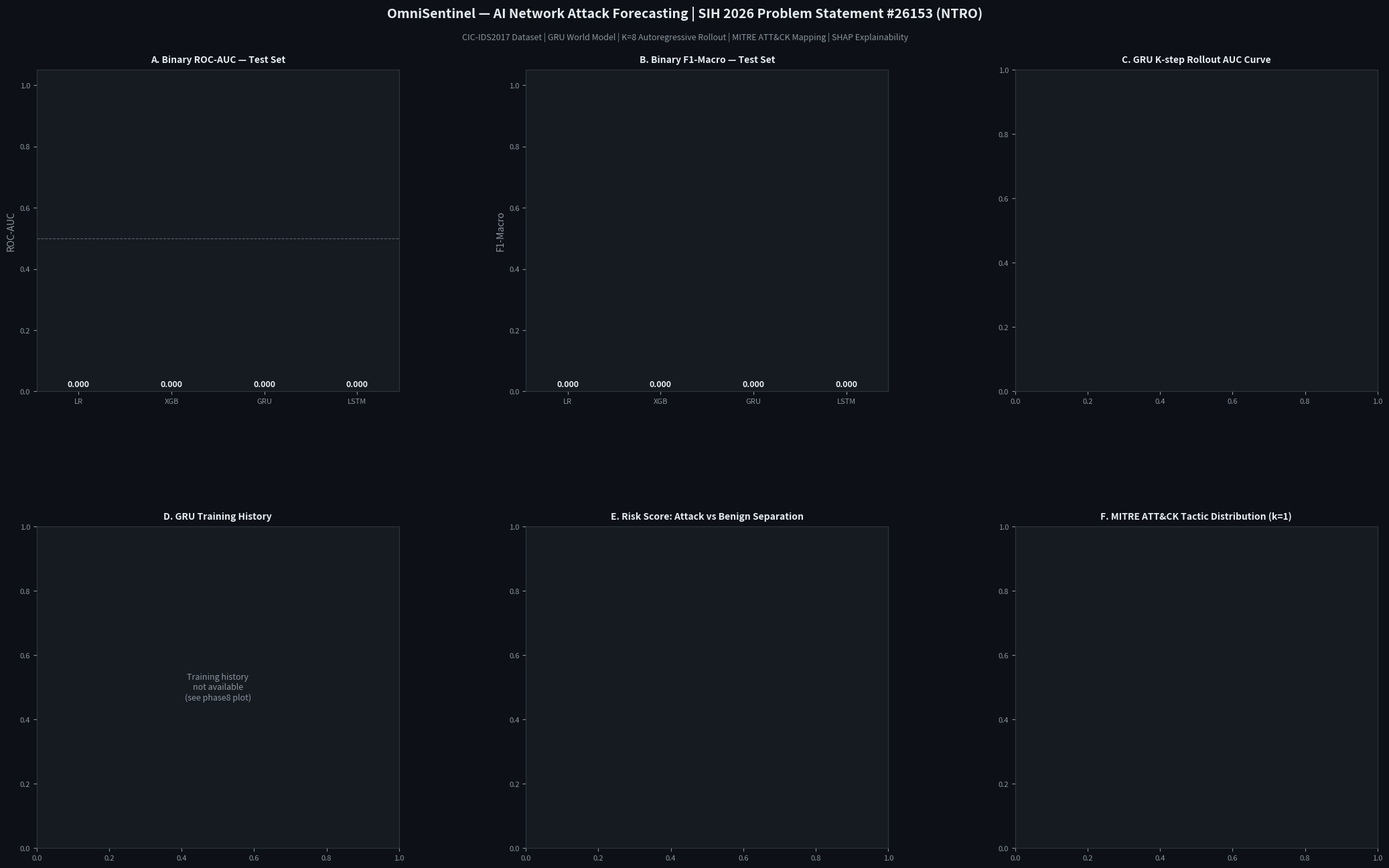

The matplotlib source for this figure: (Note: this script raises an exception after producing the figure.)
"""
PHASE 18 – Master Visualization Report
=======================================
Generates a comprehensive multi-panel summary figure combining
results from all phases into one publication-quality report image.

Outputs:
  results/plots/phase18_master_report.png
  results/plots/phase18_training_summary.png
"""
import json, warnings
from pathlib import Path
import numpy as np
import matplotlib; matplotlib.use("Agg")
import matplotlib.pyplot as plt
import matplotlib.gridspec as gridspec
from matplotlib.patches import Patch, FancyBboxPatch
import matplotlib.patheffects as pe

warnings.filterwarnings("ignore")

BASE_DIR    = Path("/Users/manishbasnet/Desktop/omnisentinel/ai-network-attack-forecasting")
METRICS_DIR = BASE_DIR / "results" / "metrics"
PLOTS_DIR   = BASE_DIR / "results" / "plots"

print("=" * 70)
print("PHASE 18 – MASTER VISUALIZATION REPORT")
print("=" * 70)

def load(fname):
    p = METRICS_DIR / fname
    if not p.exists():
        return None
    with open(p) as f:
        return json.load(f)

lr   = load("phase6_lr_metrics.json")
xgb  = load("phase7_xgb_metrics.json")
gru  = load("phase8_gru_metrics.json")
lstm = load("phase9_lstm_metrics.json")
ph10 = load("phase10_forecasting_metrics.json")

# ══════════════════════════════════════════════════════════════════════════════
# FIGURE 1: Master 6-panel summary
# ══════════════════════════════════════════════════════════════════════════════
print("\n[PANEL 1] Master 6-panel summary figure...")

fig = plt.figure(figsize=(22, 14))
fig.patch.set_facecolor("#0d1117")

gs = gridspec.GridSpec(2, 3, figure=fig, hspace=0.42, wspace=0.35,
                        left=0.06, right=0.97, top=0.90, bottom=0.07)

DARK   = "#0d1117"
PANEL  = "#161b22"
TEXT   = "#e6edf3"
MUTED  = "#8b949e"
BLUE   = "#58a6ff"
GREEN  = "#3fb950"
RED    = "#f85149"
ORANGE = "#d29922"
PURPLE = "#bc8cff"

def styled_ax(ax, title):
    ax.set_facecolor(PANEL)
    for spine in ax.spines.values():
        spine.set_edgecolor("#30363d")
    ax.tick_params(colors=MUTED, labelsize=8)
    ax.xaxis.label.set_color(MUTED)
    ax.yaxis.label.set_color(MUTED)
    ax.set_title(title, color=TEXT, fontsize=10, fontweight="bold", pad=8)

# ── Panel A: Benchmark Binary AUC ─────────────────────────────────────────────
ax_a = fig.add_subplot(gs[0, 0])
styled_ax(ax_a, "A. Binary ROC-AUC — Test Set")
models = ["LR", "XGB", "GRU", "LSTM"]
colors_m = [BLUE, RED, GREEN, PURPLE]
aucs = [
    lr.get("binary", {}).get("test", {}).get("roc_auc", 0)   if lr   else 0,
    xgb.get("binary", {}).get("test", {}).get("roc_auc", 0)  if xgb  else 0,
    gru.get("binary", {}).get("test", {}).get("roc_auc", 0)  if gru  else 0,
    lstm.get("binary", {}).get("test", {}).get("roc_auc", 0) if lstm else 0,
]
bars = ax_a.bar(models, aucs, color=colors_m, edgecolor=DARK, linewidth=0.5, width=0.55)
ax_a.axhline(0.5, color=MUTED, linestyle="--", linewidth=0.8, alpha=0.6)
ax_a.set_ylim(0, 1.05)
ax_a.set_ylabel("ROC-AUC", color=MUTED)
for bar, val in zip(bars, aucs):
    ax_a.text(bar.get_x() + bar.get_width()/2, val + 0.01,
              f"{val:.3f}", ha="center", va="bottom", color=TEXT, fontsize=9, fontweight="bold")

# ── Panel B: Binary F1 Macro ──────────────────────────────────────────────────
ax_b = fig.add_subplot(gs[0, 1])
styled_ax(ax_b, "B. Binary F1-Macro — Test Set")
f1s = [
    lr.get("binary", {}).get("test", {}).get("f1_macro", 0)   if lr   else 0,
    xgb.get("binary", {}).get("test", {}).get("f1_macro", 0)  if xgb  else 0,
    gru.get("binary", {}).get("test", {}).get("f1_macro", 0)  if gru  else 0,
    lstm.get("binary", {}).get("test", {}).get("f1_macro", 0) if lstm else 0,
]
bars = ax_b.bar(models, f1s, color=colors_m, edgecolor=DARK, linewidth=0.5, width=0.55)
ax_b.set_ylim(0, 1.05)
ax_b.set_ylabel("F1-Macro", color=MUTED)
for bar, val in zip(bars, f1s):
    ax_b.text(bar.get_x() + bar.get_width()/2, val + 0.01,
              f"{val:.3f}", ha="center", va="bottom", color=TEXT, fontsize=9, fontweight="bold")

# ── Panel C: K-step Rollout AUC ───────────────────────────────────────────────
ax_c = fig.add_subplot(gs[0, 2])
styled_ax(ax_c, "C. GRU K-step Rollout AUC Curve")
if ph10:
    k_aucs = ph10.get("rollout_auc", {})
    ks     = sorted([int(k) for k in k_aucs.keys()])
    auc_v  = [k_aucs[str(k)] for k in ks]
    ax_c.plot(ks, auc_v, "o-", color=GREEN, linewidth=2.5, markersize=6,
              markerfacecolor=DARK, markeredgecolor=GREEN, markeredgewidth=2)
    ax_c.fill_between(ks, auc_v, alpha=0.12, color=GREEN)
    ax_c.axhline(0.5, color=MUTED, linestyle="--", linewidth=0.8, alpha=0.6)
    ax_c.set_xticks(ks); ax_c.set_xticklabels([f"k={k}" for k in ks], fontsize=7)
    ax_c.set_ylim(0.5, 0.90)
    ax_c.set_ylabel("AUC", color=MUTED)
    ax_c.set_xlabel("Rollout Step", color=MUTED)
    for k, v in zip(ks, auc_v):
        ax_c.annotate(f"{v:.3f}", (k, v), textcoords="offset points",
                      xytext=(0, 7), ha="center", fontsize=7, color=GREEN)

# ── Panel D: Training Curves (GRU) ────────────────────────────────────────────
ax_d = fig.add_subplot(gs[1, 0])
styled_ax(ax_d, "D. GRU Training History")
if gru and "training_history" in gru:
    hist  = gru["training_history"]
    eps   = list(range(1, len(hist["train_loss"]) + 1))
    ax_d.plot(eps, hist["train_loss"], color=BLUE,   linewidth=1.8, label="Train Loss")
    ax_d.plot(eps, hist["val_loss"],   color=RED,    linewidth=1.8, label="Val Loss",   linestyle="--")
    ax_d.set_ylabel("Loss", color=MUTED)
    ax_d.set_xlabel("Epoch", color=MUTED)
    ax_d.legend(fontsize=8, facecolor=DARK, labelcolor=TEXT, edgecolor="#30363d")
else:
    ax_d.text(0.5, 0.5, "Training history\nnot available\n(see phase8 plot)",
              ha="center", va="center", color=MUTED, fontsize=9, transform=ax_d.transAxes)

# ── Panel E: Risk Score Separation ────────────────────────────────────────────
ax_e = fig.add_subplot(gs[1, 1])
styled_ax(ax_e, "E. Risk Score: Attack vs Benign Separation")
if ph10:
    risk_data = ph10.get("risk_analysis", {})
    atk_mean  = risk_data.get("attack_mean_risk",  ph10.get("attack_mean_risk",  56.4))
    ben_mean  = risk_data.get("benign_mean_risk",   ph10.get("benign_mean_risk",  12.8))
    delta     = atk_mean - ben_mean
    categories = ["BENIGN\nMean Risk", "ATTACK\nMean Risk", "Separation\n(Δ)"]
    values     = [ben_mean, atk_mean, delta]
    bar_colors = [GREEN, RED, ORANGE]
    bars = ax_e.bar(categories, values, color=bar_colors, edgecolor=DARK, linewidth=0.5, width=0.5)
    ax_e.set_ylim(0, 110)
    ax_e.set_ylabel("Risk Score (0–100)", color=MUTED)
    for bar, val in zip(bars, values):
        ax_e.text(bar.get_x() + bar.get_width()/2, val + 1.5,
                  f"{val:.1f}", ha="center", va="bottom", color=TEXT, fontsize=11, fontweight="bold")

# ── Panel F: MITRE Tactic Distribution ────────────────────────────────────────
ax_f = fig.add_subplot(gs[1, 2])
styled_ax(ax_f, "F. MITRE ATT&CK Tactic Distribution (k=1)")
if ph10:
    tactic_data = ph10.get("mitre_tactic_distribution", {})
    if not tactic_data:
        # Try alternate key
        tactic_data = ph10.get("tactic_distribution", {})
    if tactic_data:
        sorted_t = sorted(tactic_data.items(), key=lambda x: -x[1])[:6]
        tnames   = [t[0] if t[0] else "BENIGN" for t in sorted_t]
        tcounts  = [t[1] for t in sorted_t]
        tcolors  = [RED if "Impact" in n else GREEN if "BENIGN" in n
                    else ORANGE if "Credential" in n else BLUE for n in tnames]
        ax_f.barh(tnames[::-1], tcounts[::-1], color=tcolors[::-1],
                  edgecolor=DARK, linewidth=0.5, height=0.6)
        ax_f.set_xlabel("Sequence Count", color=MUTED)
    else:
        ax_f.text(0.5, 0.5, "See phase10\nmitre_tactic_dist.png",
                  ha="center", va="center", color=MUTED, fontsize=9, transform=ax_f.transAxes)

# ── Super title ────────────────────────────────────────────────────────────────
fig.text(0.5, 0.96,
         "OmniSentinel — AI Network Attack Forecasting | SIH 2026 Problem Statement #26153 (NTRO)",
         ha="center", va="center", fontsize=14, fontweight="bold", color=TEXT)
fig.text(0.5, 0.935,
         "CIC-IDS2017 Dataset | GRU World Model | K=8 Autoregressive Rollout | MITRE ATT&CK Mapping | SHAP Explainability",
         ha="center", va="center", fontsize=9, color=MUTED)

plt.savefig(PLOTS_DIR / "phase18_master_report.png", dpi=150,
            bbox_inches="tight", facecolor=DARK)
plt.close()
print("  Plot 1 saved: phase18_master_report.png")

# ══════════════════════════════════════════════════════════════════════════════
# FIGURE 2: Model comparison heatmap
# ══════════════════════════════════════════════════════════════════════════════
print("[PANEL 2] Model comparison heatmap...")

metrics_list = ["accuracy", "f1_macro", "recall_macro", "roc_auc"]
metric_labels = ["Accuracy", "F1-Macro", "Recall-Macro", "ROC-AUC"]
model_names   = ["LR", "XGB", "GRU", "LSTM"]

data = np.zeros((len(model_names), len(metrics_list)))
srcs = [
    lr.get("binary", {}).get("test", {})   if lr   else {},
    xgb.get("binary", {}).get("test", {})  if xgb  else {},
    gru.get("binary", {}).get("test", {})  if gru  else {},
    lstm.get("binary", {}).get("test", {}) if lstm else {},
]
for i, src in enumerate(srcs):
    for j, m in enumerate(metrics_list):
        data[i, j] = src.get(m, 0)

fig2, ax = plt.subplots(figsize=(9, 5))
fig2.patch.set_facecolor(DARK)
ax.set_facecolor(DARK)

im = ax.imshow(data, cmap="YlOrRd", vmin=0.4, vmax=1.0, aspect="auto")
cbar = fig2.colorbar(im, ax=ax, fraction=0.046, pad=0.04)
cbar.ax.tick_params(labelcolor=TEXT, labelsize=9)
cbar.set_label("Score", color=TEXT)

ax.set_xticks(range(len(metric_labels))); ax.set_xticklabels(metric_labels, color=TEXT, fontsize=10)
ax.set_yticks(range(len(model_names)));   ax.set_yticklabels(model_names,   color=TEXT, fontsize=11, fontweight="bold")
ax.tick_params(colors=TEXT)
for spine in ax.spines.values(): spine.set_edgecolor("#30363d")

for i in range(len(model_names)):
    for j in range(len(metrics_list)):
        val = data[i, j]
        ax.text(j, i, f"{val:.3f}", ha="center", va="center",
                color="black" if val > 0.7 else TEXT, fontsize=11, fontweight="bold")

ax.set_title("Model Benchmark Heatmap — Binary Test Set\n(CIC-IDS2017, Chronological Split)",
             color=TEXT, fontsize=12, fontweight="bold", pad=12)
plt.tight_layout()
plt.savefig(PLOTS_DIR / "phase18_benchmark_heatmap.png", dpi=150,
            bbox_inches="tight", facecolor=DARK)
plt.close()
print("  Plot 2 saved: phase18_benchmark_heatmap.png")

print("\n" + "=" * 70)
print("PHASE 18 COMPLETE — MASTER VISUALIZATION REPORT")
print("  2 plots saved to results/plots/")
print("=" * 70)
